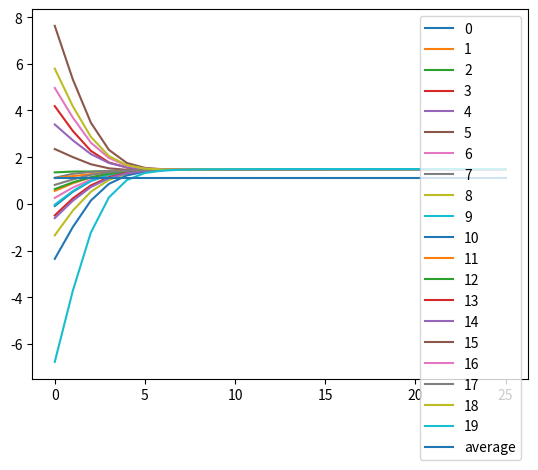

Here is the Python script that generated this plot:
import numpy as np
import matplotlib.pyplot as plt

# this returns a bunch of weights - sets a mean alpha level, then randomly generates alphas around the means
class AlphaWeights(object):

    def __init__(self, mean_alpha, std = 0.1):

        self.std = std
        self.iter = 1

        # assuming fully connected - this is an adjancency matrix
        # assume the vector is [legitimate, spoofed], assume it's diagraph
        self.means = mean_alpha
        self.betas = self.means + np.random.randn(self.means.shape[0], self.means.shape[1]) * self.std

    # Calculate the updates fo the betas used in updating W
    # be sure to cap alpha at -0.5 and 0.5 at all times
    # this function should generate a random set of alphas based on the means and then update beta accordingly
    def update_betas(self):

        alpha = self.means + np.random.randn(self.means.shape[0], self.means.shape[1]) * self.std

        # cap alphas at 0.5 because thats the way it is
        thresh = alpha > 0.5
        alpha[thresh] = 0.5
        thresh = alpha < -0.5
        alpha[thresh] = -0.5

        # update beta because it's a running sum of alphas
        self.betas += alpha
        
        self.iter += 1


# define the simulation environment
class Environment(object):

    def __init__(self, leg, spoof, Theta, Omega):

        self.leg = leg         # legitimate nodes n_l
        self.spoof = spoof     # spoofed nodes n_s

        self.leg_len = leg.shape[0]
        self.full_len = leg.shape[0] + spoof.shape[0]

        self.Theta = Theta              # transition for spoofed based on leg - n_s x n_l   (row, col)
        self.Omega = Omega              # transition for spoofed based on spoofed - n_s x n_s

        # transition for legitimate based on spoof and leg - n_l x (n_l + n_s)
        # first n_l columns are the legit part W_L
        self.W = np.zeros((self.leg_len, self.full_len))

    # updates according to the system dynamics given
    def update(self):
        self.leg = np.matmul(self.W, np.concatenate((self.leg, self.spoof), axis=0))
        self.spoof = np.matmul(self.Theta, self.leg) + np.matmul(self.Omega, self.spoof)


    # set the transitions of W
    # call alphaweights to get an updated beta, then use that to update W.
    # the code will call update to progress the simulation
    def transition_W(self, alphaweights):
        #tempW = self.W.copy()
        for i in range(self.leg_len):
            for j in range(self.full_len):
                beta = alphaweights.betas[i][j]
                if beta >= 0:
                    middle = 1 - np.exp(-beta / 2)
                    self.W[i][j] = middle / self.leg_len 
                else:
                    middle = np.exp(beta)
                    self.W[i][j] = middle / (2 * self.leg_len)

        for i in range(self.leg_len):
            self.W[i][i] += (1 - self.W[i].sum(axis=0))
        # n = max(self.spoof.min(), self.spoof.max(), key=abs)

# it plots the states - basically the same function from HW 2
def plot_states(node_states):

    steps = np.arange(len(node_states))

    _, ax = plt.subplots()
    for i in range(node_states.shape[1]):
        line, = ax.plot(steps, node_states[:, i])
        line.set_label(i)

    # plot the average
    line, = ax.plot(steps, np.ones(len(steps)) * np.average(node_states[0, :]))
    line.set_label("average")

    
    plt.legend()
    plt.show()

def plot_states_2(node_states):

    steps = np.arange(len(node_states))

    _, ax = plt.subplots()
    for i in range(node_states.shape[1]):
        line, = ax.plot(steps, node_states[:, i])
        line.set_label(i)

    # plot the average
    line, = ax.plot(steps, np.ones(len(steps)) * np.average(node_states[0, :]))
    line.set_label("average")

    
    plt.legend()
    plt.show()



if __name__ == "__main__":

    # assume everything is in 1-D and fully connected
    # leg = np.array([1, 2, 1.1, 1.9, 1.4, 2.3, 0.7, 2,1,2,1,2,1,0.5,0.8,1.5,1,2,1,2])
    leg = 3 * np.random.randn(20) + 1.5
    spoof = np.array([4, 4, 4, 4])
    
    
    

    # Setting up a new matrix of inputs for the dynamics
    alphas = np.ones((leg.shape[0] + spoof.shape[0], leg.shape[0] + spoof.shape[0]))
    alphas = 0.4 * alphas
    alphas[:, -spoof.shape[0]:] = -1 * alphas[:, -spoof.shape[0]:] 

    alphas = AlphaWeights(alphas)

    theta = np.zeros((spoof.shape[0], leg.shape[0]))
    omega = np.eye(spoof.shape[0])

    # Define the environment
    env = Environment(leg, spoof, theta, omega)

    iter = 25

    # Run the simulation and plot
    leg_states = []
    leg_states.append(env.leg)
    for _ in range(iter):
        alphas.update_betas()
        env.transition_W(alphas)        # update W at every iteration
        env.update()

        leg_states.append(env.leg)
    print(leg_states[-1])
    plot_states(np.array(leg_states))

    std_devs = [0.1, 1, 3, 5]
    final_vals = [1.83219122, 1.68985349, 0.87891457, 1.99743226]

    
